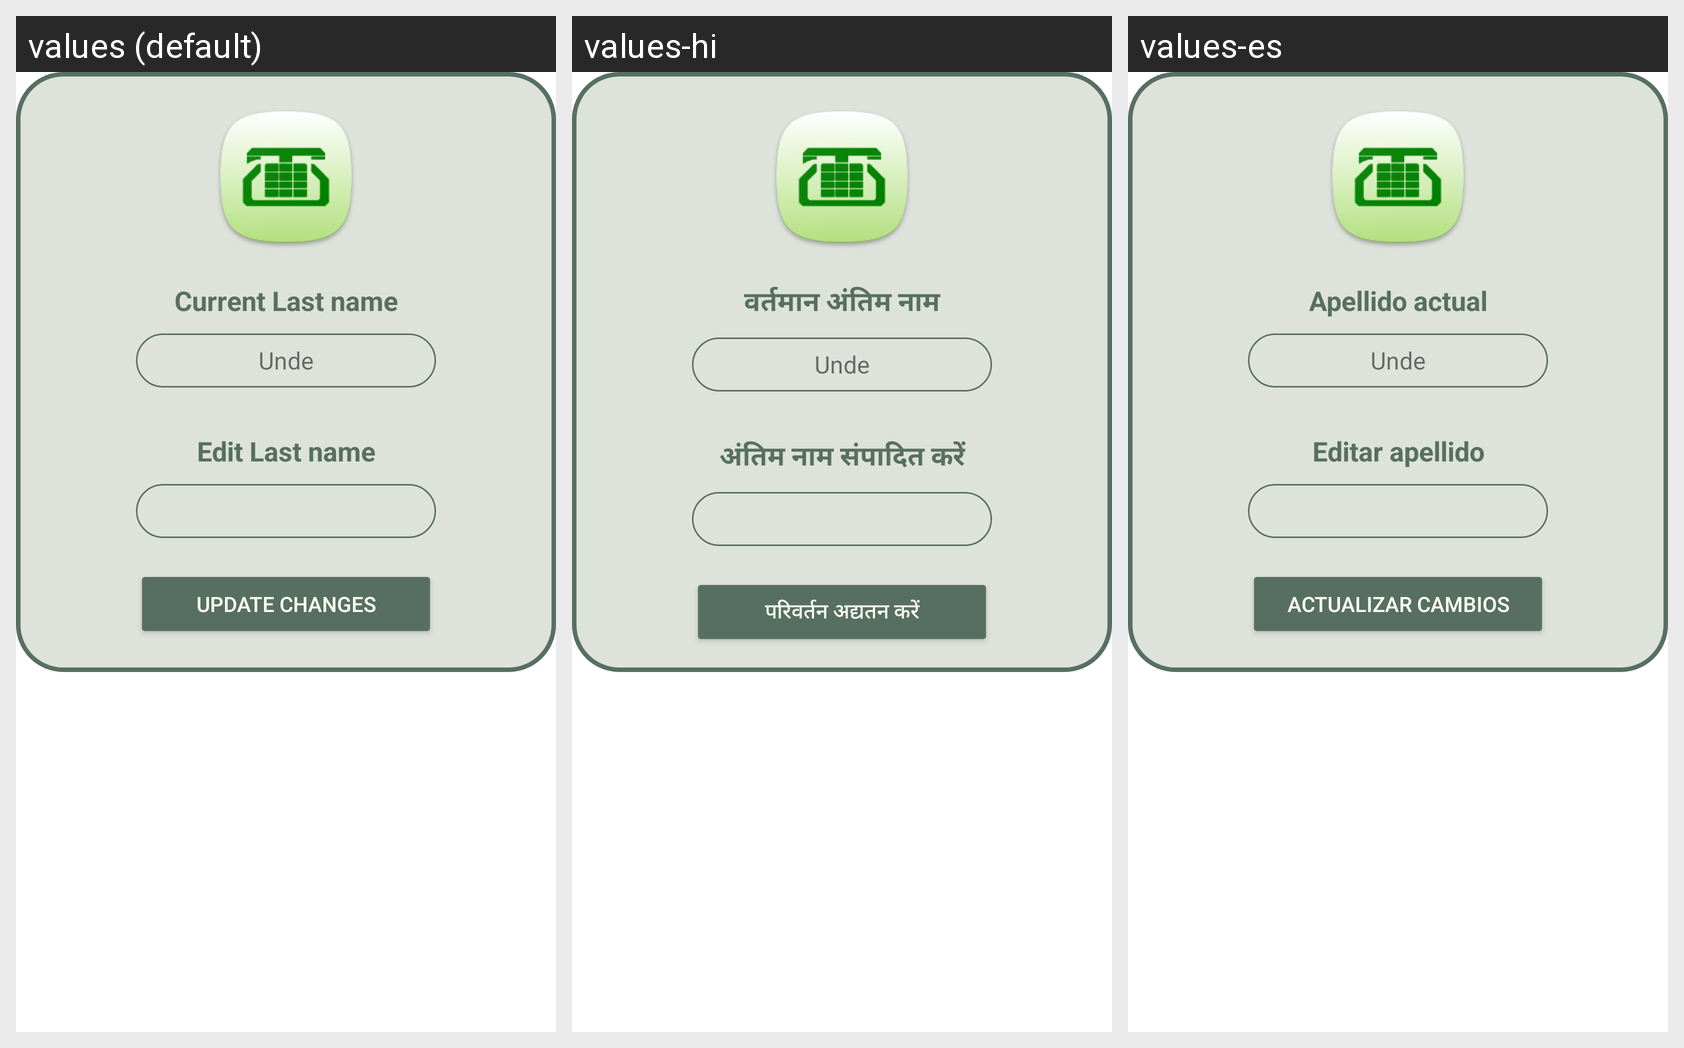

Locale-by-locale string values for the Android screen shown in this grid:
Android screen res/layout/fragment_last.xml rendered under 3 locales, left to right: values (default), values-hi, values-es. Device: Nexus 5 (rendered at 1080×1920; each locale shown at half size, 540×960, under a caption strip naming it); theme Theme.FaultVerse.
Strings drawn on this screen, with the default value and each locale's value (text and hints the layout hard-codes, and strings that could not be matched under every locale, appear in the picture but are not listed):

current_last_name
  values: Current Last name
  values-hi: वर्तमान अंतिम नाम
  values-es: Apellido actual

edit_last_name
  values: Edit Last name
  values-hi: अंतिम नाम संपादित करें
  values-es: Editar apellido

update_changes
  values: Update Changes
  values-hi: परिवर्तन अद्यतन करें
  values-es: Actualizar cambios
